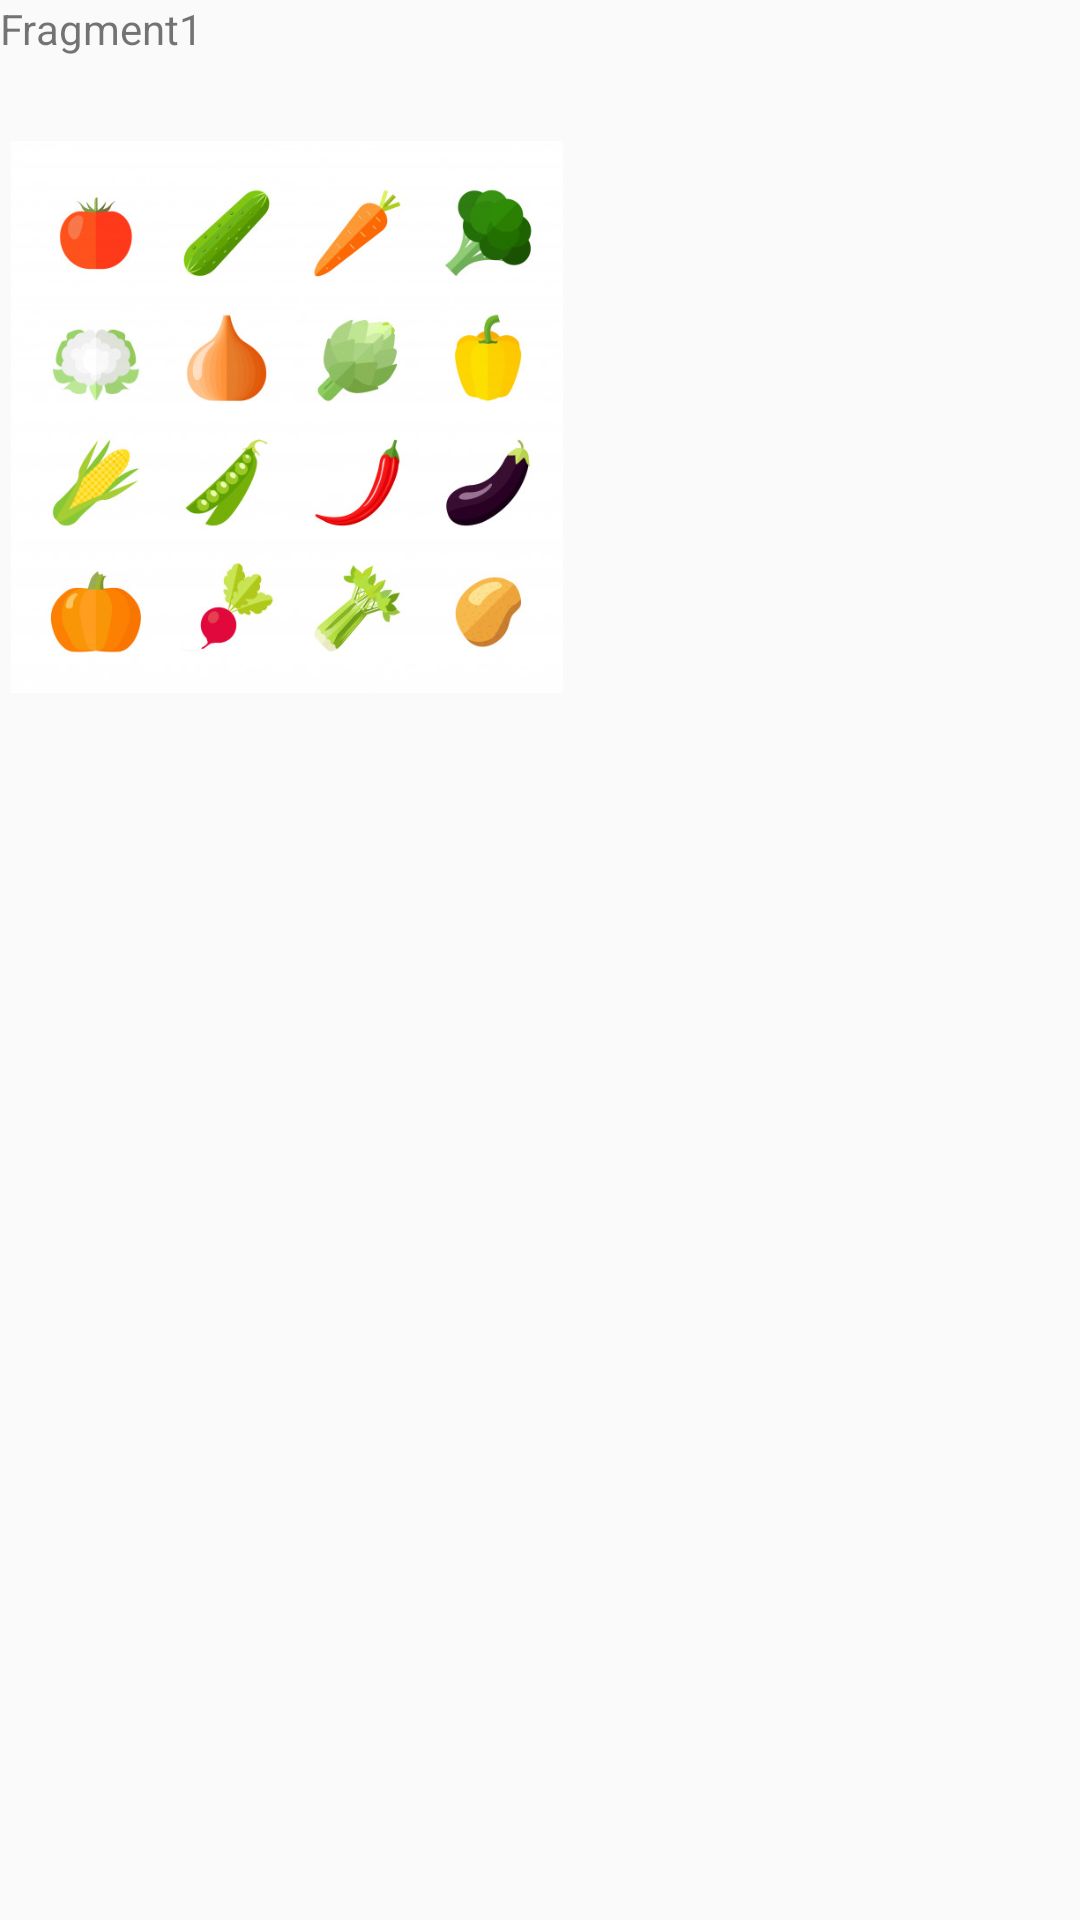

Layout XML and referenced resources for this Android screen:
<!-- AndroidManifest.xml: application theme AppTheme -->
<!-- res/layout/fragment1_tab.xml -->
<?xml version="1.0" encoding="utf-8"?>
    <android.support.constraint.ConstraintLayout xmlns:android="http://schemas.android.com/apk/res/android"
        xmlns:app="http://schemas.android.com/apk/res-auto"
        xmlns:tools="http://schemas.android.com/tools"
        android:id="@+id/constraintLayout"
        android:layout_width="match_parent"
        android:layout_height="match_parent"
        tools:context=".Fragment1">

        <TextView
            android:id="@+id/section_label"
            android:layout_width="wrap_content"
            android:layout_height="wrap_content"
            android:layout_marginStart="@dimen/activity_horizontal_margin"
            android:layout_marginTop="@dimen/activity_vertical_margin"
            android:layout_marginEnd="@dimen/activity_horizontal_margin"
            android:layout_marginBottom="@dimen/activity_vertical_margin"
            app:layout_constraintLeft_toLeftOf="parent"
            app:layout_constraintTop_toTopOf="@+id/constraintLayout"
            tools:layout_constraintLeft_creator="1"
            tools:layout_constraintTop_creator="1"
            android:text="Fragment1"/>

    <ImageView
        android:id="@+id/imageView2"
        android:layout_width="191dp"
        android:layout_height="184dp"
        android:layout_marginTop="28dp"
        android:src="@drawable/vegetables"
        app:layout_constraintStart_toStartOf="@+id/section_label"
        app:layout_constraintTop_toBottomOf="@+id/section_label" />

</android.support.constraint.ConstraintLayout>
<!-- resources referenced by this layout -->
<resources>
  <!-- drawable vegetables: jpg bitmap (drawable, 62608 bytes) -->
  <style name="AppTheme" parent="Theme.AppCompat.Light.DarkActionBar">
          
          <item name="colorPrimary">@color/colorPrimary</item>
          <item name="colorPrimaryDark">@color/colorPrimaryDark</item>
          <item name="colorAccent">@color/colorAccent</item>
      </style>
  <color name="colorPrimary">#03A9F4</color>
  <color name="colorPrimaryDark">#0288D1</color>
  <color name="colorAccent">#FFC107</color>
</resources>
